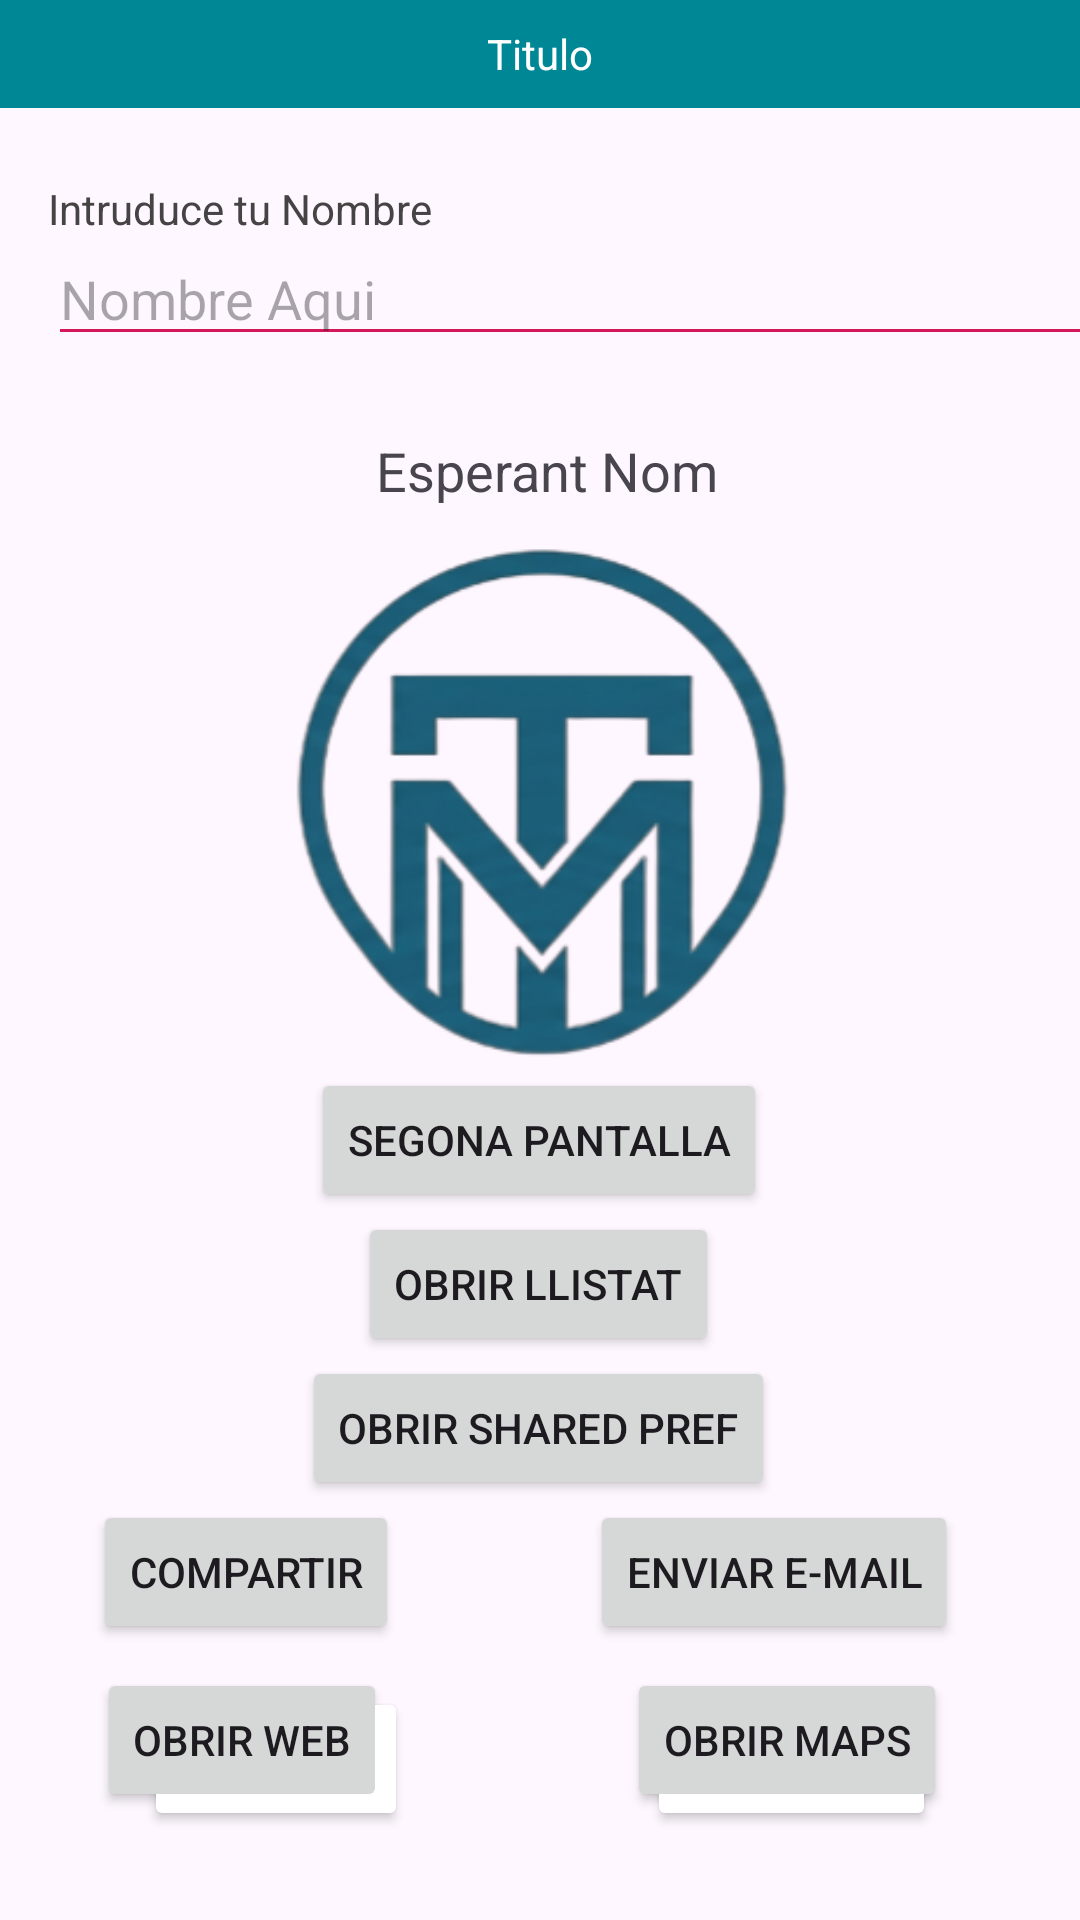

Android layout source for this screen:
<!-- AndroidManifest.xml: application theme Theme.PrimeraApp -->
<!-- res/layout/activity_main.xml -->
<?xml version="1.0" encoding="utf-8"?>
<androidx.constraintlayout.widget.ConstraintLayout xmlns:android="http://schemas.android.com/apk/res/android"
    xmlns:app="http://schemas.android.com/apk/res-auto"
    xmlns:tools="http://schemas.android.com/tools"
    android:id="@+id/main"
    android:layout_width="match_parent"
    android:layout_height="match_parent"
    tools:context=".MainActivity">

    <Button
        android:id="@+id/aceptar"
        android:layout_width="wrap_content"
        android:layout_height="wrap_content"
        android:layout_gravity="bottom"
        android:layout_marginStart="48dp"
        android:backgroundTint="@color/green"
        android:backgroundTintMode="add"
        android:rotation="0"
        android:rotationX="0"
        android:rotationY="0"
        android:text="@string/aceptar"
        android:textColor="@color/white"
        android:textStyle="bold"
        app:layout_constraintBottom_toBottomOf="parent"
        app:layout_constraintStart_toStartOf="parent"
        app:layout_constraintTop_toTopOf="parent"
        app:layout_constraintVertical_bias="0.95"
        app:strokeColor="@color/green" />

    <Button
        android:id="@+id/cancelar"
        android:layout_width="wrap_content"
        android:layout_height="wrap_content"
        android:layout_gravity="end"
        android:layout_marginEnd="48dp"
        android:backgroundTint="@color/red"
        android:backgroundTintMode="add"
        android:rotation="0"
        android:rotationX="0"
        android:rotationY="0"
        android:text="@string/cancelar"
        android:textColor="@color/white"
        android:textStyle="bold"
        app:layout_constraintBottom_toBottomOf="parent"
        app:layout_constraintEnd_toEndOf="parent"
        app:layout_constraintTop_toTopOf="parent"
        app:layout_constraintVertical_bias="0.95" />

    <TextView
        android:id="@+id/textView"
        android:layout_width="match_parent"
        android:layout_height="36dp"
        android:background="#008796"
        android:gravity="center"
        android:text="@string/titol"
        android:textAlignment="center"
        android:textColor="@color/white"
        tools:ignore="MissingConstraints" />

    <TextView
        android:id="@+id/textView2"
        android:layout_width="wrap_content"
        android:layout_height="19dp"
        android:layout_marginStart="16dp"
        android:layout_marginTop="24dp"
        android:text="@string/inNom"
        android:textColor="@color/grey"
        app:layout_constraintStart_toStartOf="parent"
        app:layout_constraintTop_toBottomOf="@+id/textView" />

    <EditText
        android:id="@+id/editTextText"
        android:layout_width="380dp"
        android:layout_height="wrap_content"
        android:layout_marginStart="16dp"
        android:layout_marginTop="24dp"
        android:layout_marginEnd="8dp"
        android:layout_marginBottom="26dp"
        android:autofillHints=""
        android:backgroundTint="@color/rosita"
        android:ems="10"
        android:hint="@string/nomA"
        android:inputType="text"
        app:layout_constraintBottom_toTopOf="@+id/textView3"
        app:layout_constraintEnd_toEndOf="parent"
        app:layout_constraintHorizontal_bias="0.0"
        app:layout_constraintStart_toStartOf="parent"
        app:layout_constraintTop_toBottomOf="@+id/textView2" />

    <TextView
        android:id="@+id/textView3"
        android:layout_width="wrap_content"
        android:layout_height="wrap_content"
        android:layout_marginStart="26dp"
        android:layout_marginBottom="419dp"
        android:gravity="center"
        android:text="@string/hola"
        android:textSize="18sp"
        app:layout_constraintBottom_toTopOf="@+id/aceptar"
        app:layout_constraintEnd_toEndOf="parent"
        app:layout_constraintHorizontal_bias="0.45"
        app:layout_constraintStart_toStartOf="parent"
        app:layout_constraintTop_toBottomOf="@+id/editTextText"
        app:layout_constraintVertical_bias="0.5" />

    <ImageView
        android:id="@+id/imageView"
        android:layout_width="189dp"
        android:layout_height="179dp"
        android:layout_marginStart="96dp"
        android:layout_marginTop="8dp"
        android:layout_marginEnd="95dp"
        android:contentDescription="TODO"
        android:gravity="center"
        app:layout_constraintEnd_toEndOf="parent"
        app:layout_constraintHorizontal_bias="0.483"
        app:layout_constraintStart_toStartOf="parent"
        app:layout_constraintTop_toBottomOf="@+id/textView3"
        app:srcCompat="@drawable/logo" />

    <Button
        android:id="@+id/buttonSegona"
        android:layout_width="wrap_content"
        android:layout_height="wrap_content"
        android:gravity="center"
        android:onClick="obrirSegona"
        android:text="@string/segona"
        app:layout_constraintEnd_toEndOf="parent"
        app:layout_constraintHorizontal_bias="0.498"
        app:layout_constraintStart_toStartOf="parent"
        app:layout_constraintTop_toBottomOf="@+id/imageView" />

    <Button
        android:id="@+id/buttonLlistat"
        android:layout_width="wrap_content"
        android:layout_height="wrap_content"
        android:gravity="center"
        android:onClick="obrirLlistat"
        android:text="@string/llistat"
        app:layout_constraintEnd_toEndOf="parent"
        app:layout_constraintHorizontal_bias="0.498"
        app:layout_constraintStart_toStartOf="parent"
        app:layout_constraintTop_toBottomOf="@+id/buttonSegona" />
    <Button
        android:id="@+id/buttonSharedPref"
        android:layout_width="wrap_content"
        android:layout_height="wrap_content"
        android:gravity="center"
        android:onClick="obrirSharedPerf"
        android:text="@string/shared_pref"
        app:layout_constraintEnd_toEndOf="parent"
        app:layout_constraintHorizontal_bias="0.498"
        app:layout_constraintStart_toStartOf="parent"
        app:layout_constraintTop_toBottomOf="@+id/buttonLlistat" />


    <Button
        android:id="@+id/buttonCompartir"
        android:layout_width="wrap_content"
        android:layout_height="wrap_content"
        android:layout_gravity="start"
        android:gravity="center"
        android:onClick="compartirText"
        android:text="@string/compartir"
        app:layout_constraintEnd_toEndOf="parent"
        app:layout_constraintHorizontal_bias="0.12"
        app:layout_constraintStart_toStartOf="parent"
        app:layout_constraintTop_toBottomOf="@+id/buttonSharedPref" />

    <Button
        android:id="@+id/buttonEnviarEmail"
        android:layout_width="wrap_content"
        android:layout_height="wrap_content"
        android:layout_gravity="end"
        android:gravity="center"
        android:onClick="enviarEmail"
        android:text="@string/enviar_email"
        app:layout_constraintEnd_toEndOf="parent"
        app:layout_constraintHorizontal_bias="0.828"
        app:layout_constraintStart_toStartOf="parent"
        app:layout_constraintTop_toBottomOf="@+id/buttonSharedPref" />

    <Button
        android:id="@+id/buttonObrirWeb"
        android:layout_width="wrap_content"
        android:layout_height="wrap_content"
        android:layout_gravity="start"
        android:layout_marginTop="8dp"
        android:gravity="center"
        android:onClick="obrirWeb"
        android:text="@string/obrir_web"
        app:layout_constraintEnd_toEndOf="parent"
        app:layout_constraintHorizontal_bias="0.123"
        app:layout_constraintStart_toStartOf="parent"
        app:layout_constraintTop_toBottomOf="@+id/buttonCompartir" />

    <Button
        android:id="@+id/buttonObrirMaps"
        android:layout_width="wrap_content"
        android:layout_height="wrap_content"
        android:layout_gravity="end"
        android:layout_marginTop="8dp"
        android:gravity="center"
        android:onClick="obrirMaps"
        android:text="@string/obrir_maps"
        app:layout_constraintEnd_toEndOf="parent"
        app:layout_constraintHorizontal_bias="0.825"
        app:layout_constraintStart_toStartOf="parent"
        app:layout_constraintTop_toBottomOf="@+id/buttonEnviarEmail" />


</androidx.constraintlayout.widget.ConstraintLayout>
<!-- resources referenced by this layout -->
<resources>
  <color name="green">#4CAF50</color>
  <color name="grey">#454343</color>
  <color name="red">#F44336</color>
  <color name="rosita">#D31759</color>
  <color name="white">#FFFFFFFF</color>
  <!-- drawable logo: png bitmap (drawable, 51123 bytes) -->
  <string name="aceptar">ACEPTAR</string>
  <string name="cancelar">CANCELAR</string>
  <string name="compartir">Compartir</string>
  <string name="enviar_email">Enviar E-mail</string>
  <string name="hola">Esperant Nom</string>
  <string name="inNom">Intruduce tu Nombre</string>
  <string name="llistat">Obrir Llistat</string>
  <string name="nomA">Nombre Aqui</string>
  <string name="obrir_maps">Obrir Maps</string>
  <string name="obrir_web">Obrir Web</string>
  <string name="segona">Segona Pantalla</string>
  <string name="shared_pref">Obrir Shared Pref</string>
  <string name="titol">Titulo</string>
  <style name="Theme.PrimeraApp" parent="Base.Theme.PrimeraApp" />
  <style name="Base.Theme.PrimeraApp" parent="Theme.Material3.DayNight">
          
          
      </style>
</resources>
